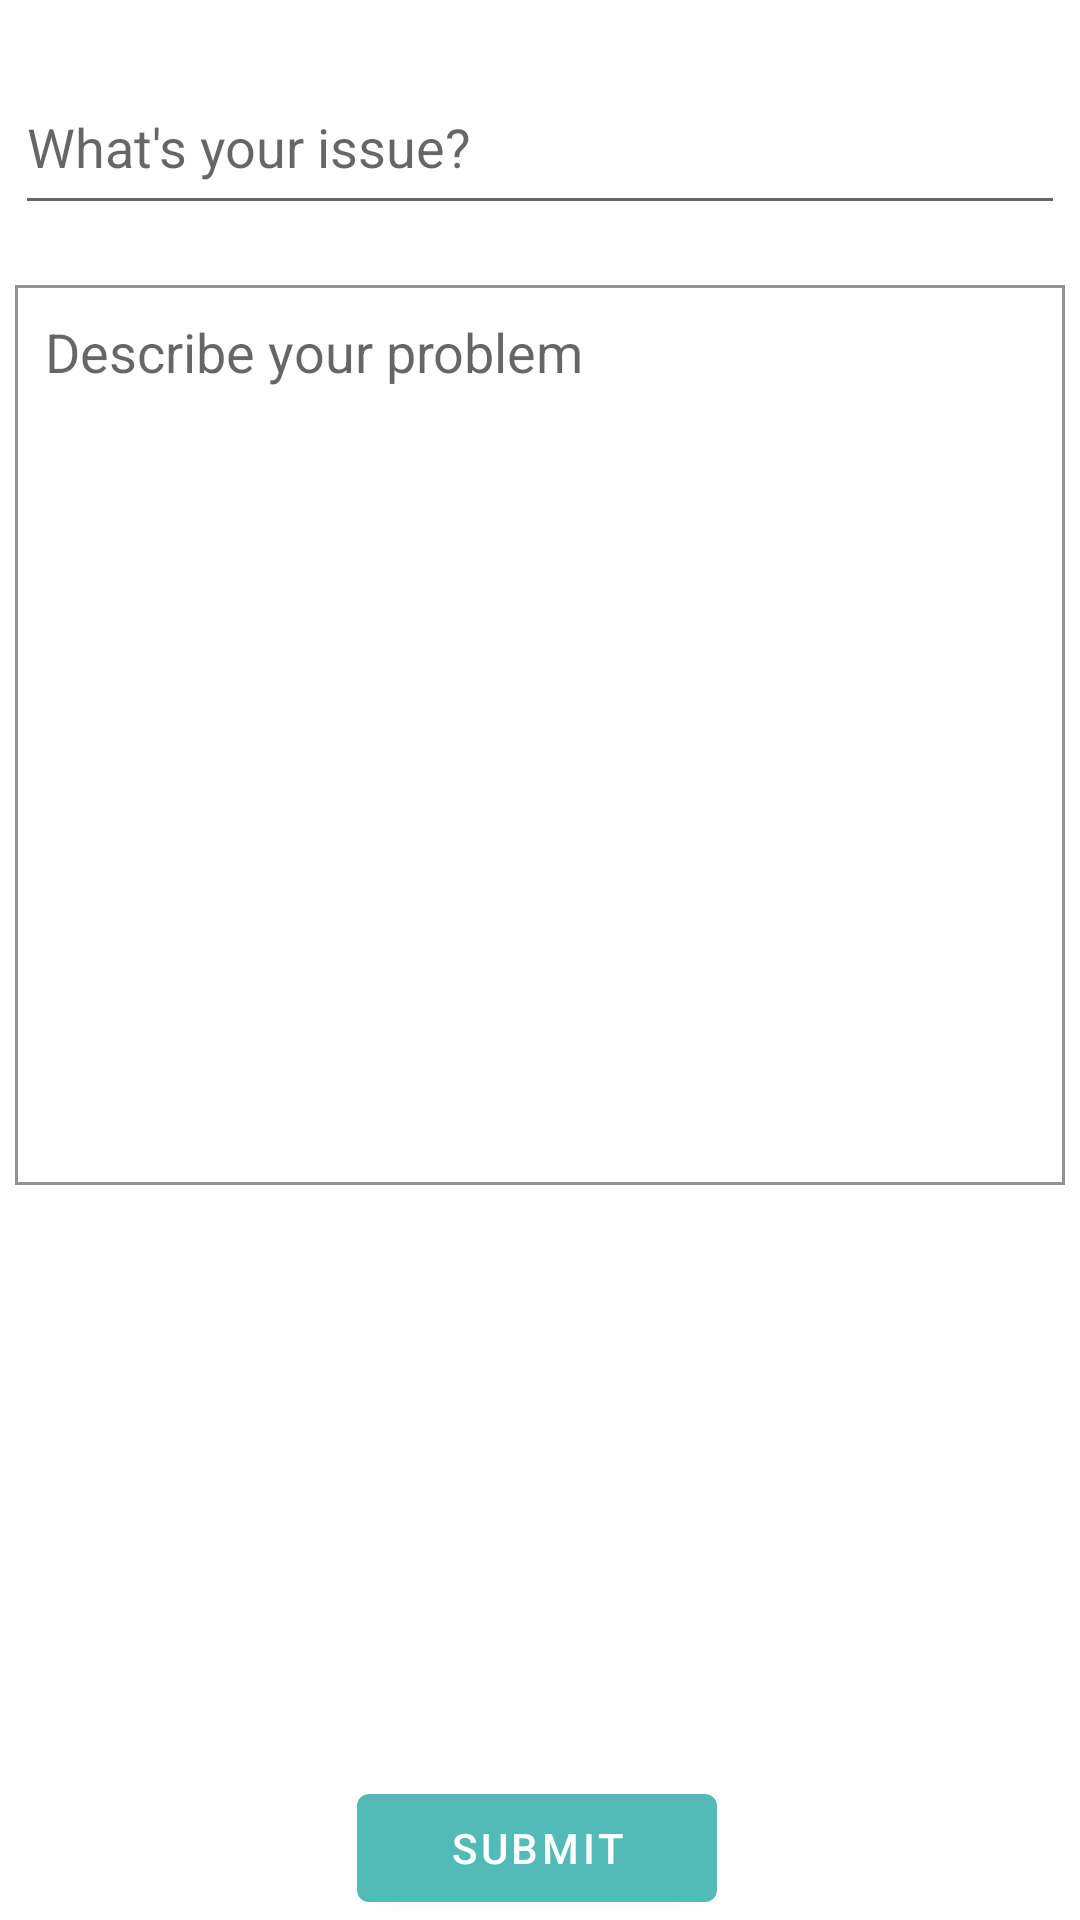

Write the Android layout XML for this screen, with the resource values it uses.
<!-- AndroidManifest.xml: application theme Theme.UseIt -->
<!-- res/layout/fragment_ask.xml -->
<?xml version="1.0" encoding="utf-8"?>
<androidx.constraintlayout.widget.ConstraintLayout xmlns:android="http://schemas.android.com/apk/res/android"
    xmlns:app="http://schemas.android.com/apk/res-auto"
    android:layout_width="match_parent"
    android:layout_height="match_parent">

    <EditText
        android:id="@+id/TitleProblem"
        android:layout_width="350dp"
        android:layout_height="55dp"
        android:layout_marginTop="20dp"
        android:hint="@string/title_problem"
        android:inputType="textCapSentences"
        android:maxLength="35"
        app:layout_constraintEnd_toEndOf="parent"
        app:layout_constraintStart_toStartOf="parent"
        app:layout_constraintTop_toTopOf="parent" />

    <EditText
        android:id="@+id/ProblemDesc"
        android:layout_width="350dp"
        android:layout_height="300dp"
        android:layout_marginTop="20dp"
        android:layout_weight="1"
        android:background="@drawable/problem_desc_text_box"
        android:gravity="top|left"
        android:hint="@string/desc_problem"
        android:inputType="textCapSentences|textMultiLine"
        android:maxLength="2000"
        android:maxLines="20"
        android:padding="10dp"
        app:layout_constraintEnd_toEndOf="parent"
        app:layout_constraintStart_toStartOf="parent"
        app:layout_constraintTop_toBottomOf="@id/TitleProblem" />

    <ImageView
        android:id="@+id/AddPhoto"
        android:layout_width="35dp"
        android:layout_height="35dp"
        android:layout_marginTop="20dp"
        android:background="?attr/selectableItemBackground"
        android:clickable="true"
        android:focusable="true"
        android:scaleType="fitXY"
        android:src="@drawable/ic_image"
        app:layout_constraintLeft_toLeftOf="@id/ProblemDesc"
        app:layout_constraintTop_toBottomOf="@id/ProblemDesc" />

    <ImageView
        android:id="@+id/displayPhoto"
        android:layout_width="100dp"
        android:layout_height="100dp"
        app:layout_constraintEnd_toEndOf="parent"
        app:layout_constraintStart_toStartOf="parent"
        app:layout_constraintTop_toBottomOf="@id/AddPhoto"
        android:layout_marginTop="20dp"
        />

    <Button
        android:id="@+id/SubmitProblem"
        android:layout_width="120dp"
        android:layout_height="wrap_content"
        android:layout_marginTop="150dp"
        android:text="@string/submit_problem"
        android:textColor="@color/white"
        app:layout_constraintHorizontal_bias="0.495"
        app:layout_constraintLeft_toLeftOf="@id/ProblemDesc"
        app:layout_constraintRight_toRightOf="@id/ProblemDesc"
        app:layout_constraintBottom_toBottomOf="parent" />

    <androidx.constraintlayout.widget.Guideline
        android:id="@+id/guideline2"
        android:layout_width="wrap_content"
        android:layout_height="wrap_content"
        android:orientation="vertical"
        app:layout_constraintGuide_begin="20dp" />

    <androidx.constraintlayout.widget.Guideline
        android:id="@+id/guideline3"
        android:layout_width="wrap_content"
        android:layout_height="wrap_content"
        android:orientation="vertical"
        app:layout_constraintGuide_end="391dp" />

</androidx.constraintlayout.widget.ConstraintLayout>
<!-- resources referenced by this layout -->
<resources>
  <color name="white">#FFFFFFFF</color>
  <!-- drawable problem_desc_text_box (drawable) -->
  <?xml version="1.0" encoding="utf-8"?>
  <selector xmlns:android="http://schemas.android.com/apk/res/android">
      <item>
          <shape android:shape="rectangle">
              <stroke android:width="1dp" android:color="@color/light_grey" />
          </shape>
      </item>
  </selector>
  <string name="desc_problem">Describe your problem</string>
  <string name="submit_problem">Submit</string>
  <string name="title_problem">What\'s your issue?</string>
  <style name="Theme.UseIt" parent="Theme.MaterialComponents.Light.DarkActionBar">
          
          <item name="colorPrimary">@color/teal</item>
          <item name="colorPrimaryVariant">@color/teal</item>
          <item name="colorOnPrimary">@color/white</item>
          
          <item name="colorSecondary">@color/teal_200</item>
          <item name="colorSecondaryVariant">@color/teal_200</item>
          <item name="colorOnSecondary">@color/black</item>
          
          <item name="android:statusBarColor" tools:targetApi="l">?attr/colorPrimaryVariant</item>
          
      </style>
  <color name="light_grey">#939393</color>
  <color name="teal">#52BAB7</color>
  <color name="teal_200">#FF03DAC5</color>
  <color name="black">#FF000000</color>
</resources>
